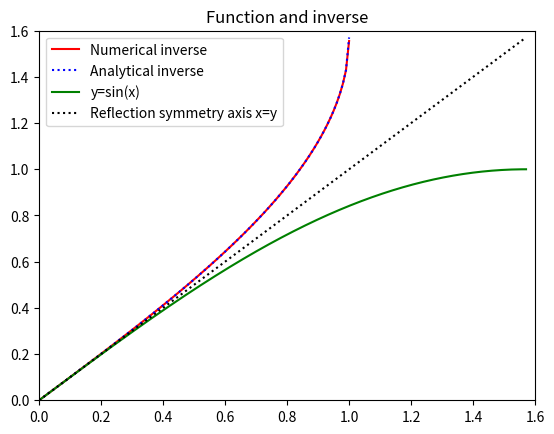
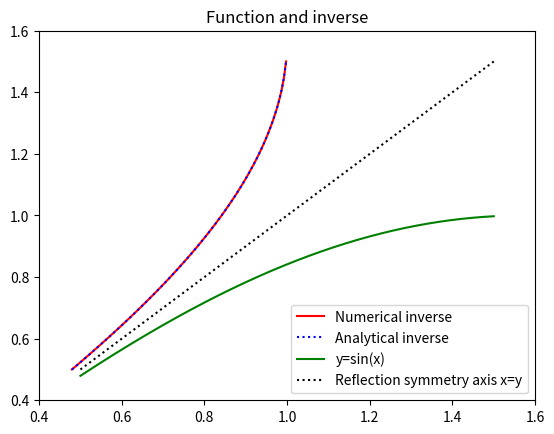
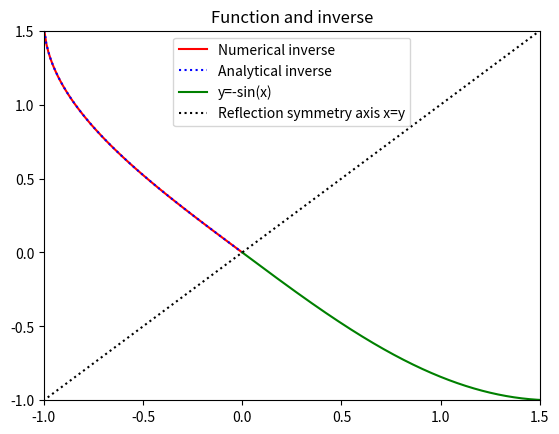
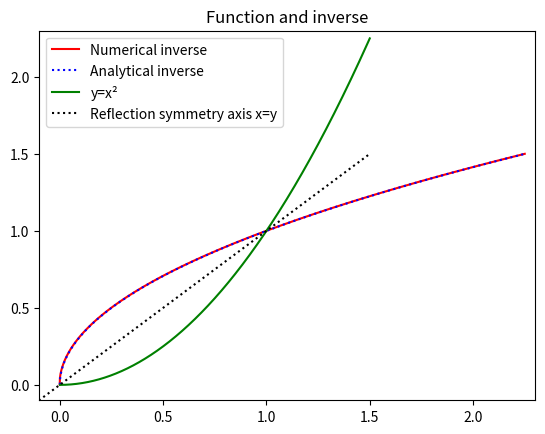
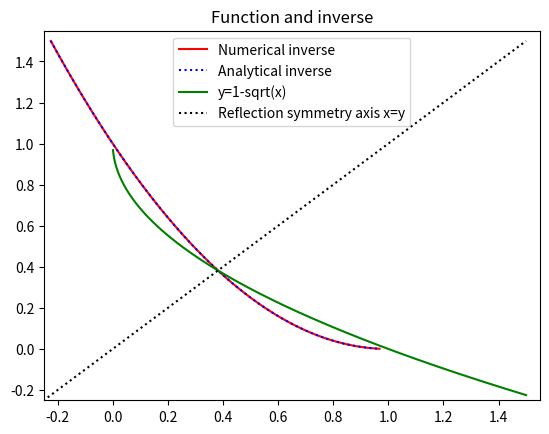

These charts were generated, in order, by the following Python code:
"""ODE for the inverse of a function - as a class"""
"""With copy-paste of classes that shoud be imported in a _real_ situation"""
import numpy as np
import matplotlib.pyplot as plt
class ODESolver:
    """
    Superclass for numerical methods solving scalar and vector ODEs

      du/dt = f(u, t)

    Attributes:
    t: array of time values
    u: array of solution values (at time points t)
    k: step number of the most recently computed solution
    f: callable object implementing f(u, t)
    """
    def __init__(self, f):
        if not callable(f):
            raise TypeError('f is %s, not a function' % type(f))
        # For ODE systems, f will often return a list, but
        # arithmetic operations with f in numerical methods
        # require that f is an array. Let self.f be a function
        # that first calls f(u,t) and then ensures that the
        # result is an array of floats.
        self.f = lambda u, t: np.asarray(f(u, t), float)

    def advance(self):
        """Advance solution one time step."""
        raise NotImplementedError

    def set_initial_condition(self, U0):
        if isinstance(U0, (float,int)):  # scalar ODE
            self.neq = 1
            U0 = float(U0)
        else:                            # system of ODEs
            U0 = np.asarray(U0)          # (assume U0 is sequence)
            self.neq = U0.size
        self.U0 = U0

        # Check that f returns correct length:
        try:
            f0 = self.f(self.U0, 0)
        except IndexError:
            raise IndexError('Index of u out of bounds in f(u,t) func. Legal indices are %s' % (str(range(self.neq))))
        if f0.size != self.neq:
            raise ValueError('f(u,t) returns %d components, while u has %d components' % (f0.size, self.neq))

    def solve(self, time_points, terminate=None):
        """
        Compute solution u for t values in the list/array
        time_points, as long as terminate(u,t,step_no) is False.
        terminate(u,t,step_no) is a user-given function
        returning True or False. By default, a terminate
        function which always returns False is used.
        """
        if terminate is None:
            terminate = lambda u, t, step_no: False

        if isinstance(time_points, (float,int)):
            raise TypeError('solve: time_points is not a sequence')
        self.t = np.asarray(time_points)
        if self.t.size <= 1:
            raise ValueError('ODESolver.solve requires time_points array with at least 2 time points')

        n = self.t.size
        if self.neq == 1:  # scalar ODEs
            self.u = np.zeros(n)
        else:              # systems of ODEs
            self.u = np.zeros((n,self.neq))

        # Assume that self.t[0] corresponds to self.U0
        self.u[0] = self.U0

        # Time loop
        for k in range(n-1):
            self.k = k
            self.u[k+1] = self.advance()
            if terminate(self.u, self.t, self.k+1):
                break  # terminate loop over k
        return self.u[:k+2], self.t[:k+2]


class ForwardEuler(ODESolver):
    def advance(self):
        u, f, k, t = self.u, self.f, self.k, self.t
        dt = t[k+1] - t[k]
        u_new = u[k] + dt*f(u[k], t[k])
        return u_new

class RungeKutta4(ODESolver):
    def advance(self):
        u, f, k, t = self.u, self.f, self.k, self.t
        dt = t[k+1] - t[k]
        dt2 = dt/2.0
        K1 = dt*f(u[k], t[k])
        K2 = dt*f(u[k] + 0.5*K1, t[k] + dt2)
        K3 = dt*f(u[k] + 0.5*K2, t[k] + dt2)
        K4 = dt*f(u[k] + K3, t[k] + dt)
        u_new = u[k] + (1/6.0)*(K1 + 2*K2 + 2*K3 + K4)
        return u_new
    
#--------------------------------------------------------------------------------------
#Class for root finding from Unit 9, exercise 17
#--------------------------------------------------------------------------------------

class Root:
    def __init__(self,f,dfdx=None):
        self.f=f
        if dfdx is None: 
            def dfdx(x):
                h=1E-5
                return (f(x+h)-f(x-h))/(2*h)
        self.dfdx=dfdx
        
    def solve(self,start_values=[0], max_iter=100, tolerance=1E-6):
        self.x=start_values #Hold approximations
        self.fv=[]
        for xx in self.x: #build list of f(x)
            self.fv.append(self.f(xx))
        i=0
        delta=tolerance+1
        while (i<max_iter and delta>tolerance):
            self.method() #call method
            i+=1 #increase counter
            delta=abs(self.fv[-1]-self.fv[-2]) #calculate error approx.
        b=bool(delta<tolerance)
        return self.x[-1],self.fv[-1],self.x,self.fv,i,b
            
    
class Bisection(Root):
    def method(self):
        #Note that the book suggestion, self.x[-3:], not neccessarily will include the correct numbers
        #Ej, for root=0.99, starting interval [0,1], we have self.x=[0,1,0.5,0.75,0.875] and then the function has the same sign for the last 3 values of self.x
        #hence the need for our j-loop over self.x
        try:
            for j in range(len(self.fv)):
                if self.fv[-1]*self.fv[-2-j]<=0: #interval has a root
                    r=0.5*(self.x[-1]+self.x[-2-j])
                    break #stop j-loop
        except:
            print("No root in the specified interval")
        self.x.append(r),self.fv.append(self.f(r)) #add new values to lists
        
        
class Newton(Root):
    def method(self):
        try:
            r=self.x[-1]-self.fv[-1]/self.dfdx(self.x[-1])
        except:
            print("Error: df/dx=0 found") 
        self.x.append(r),self.fv.append(self.f(r)) #add new values to lists
        
class Secant(Root):
    def method(self): #no need to raise exception since if denominator==0, method had converged
        r=self.x[-1]-self.fv[-1]*(self.x[-1]-self.x[-2])/(self.fv[-1]-self.fv[-2])
        self.x.append(r),self.fv.append(self.f(r)) #add new values to lists
#--------------------------------------------------------------------------------------
#--------------------------------------------------------------------------------------

#--------------------------------------------------------------------------------------
#Class for numerical differentiation from Unit 9, exercise 18
#--------------------------------------------------------------------------------------
class Diff2:
    def __init__(self, f, h=1E-5, dfdx_exact=None):
        self.f = f
        self.h = float(h)
        self.exact = dfdx_exact

    def error(self, x):
        if self.exact is not None:
            df_numerical = self(x)
            df_exact = self.exact(x)
            return df_exact - df_numerical

class Forward1(Diff2):
    def __call__(self, x):
        f, h = self.f, self.h
        return (f(x+h) - f(x))/h

class Backward1(Diff2):
    def __call__(self, x):
        f, h = self.f, self.h
        return (f(x) - f(x-h))/h

class Central2(Diff2):
    def __call__(self, x):
        f, h = self.f, self.h
        return (f(x+h) - f(x-h))/(2*h)

class Central4(Diff2):
    def __call__(self, x):
        f, h = self.f, self.h
        return (4./3)*(f(x+h)   - f(x-h))  /(2*h) - \
               (1./3)*(f(x+2*h) - f(x-2*h))/(4*h)

class Central6(Diff2):
    def __call__(self, x):
        f, h = self.f, self.h
        return (3./2) *(f(x+h)   - f(x-h))  /(2*h) - \
               (3./5) *(f(x+2*h) - f(x-2*h))/(4*h) + \
               (1./10)*(f(x+3*h) - f(x-3*h))/(6*h)

class Forward3(Diff2):
    def __call__(self, x):
        f, h = self.f, self.h
        return (-(1./6)*f(x+2*h) + f(x+h) - 0.5*f(x) - \
                (1./3)*f(x-h))/h
    
class Backward2(Diff2):
    def __call__(self, x):
        f, h = self.f, self.h
        return (f(x-2*h)-4*f(x-h)+3*f(x))/(2*h)
#--------------------------------------------------------------------------------------
#--------------------------------------------------------------------------------------


#Here starts the actual E18 problem:

class Inverse:
    def __init__(self,f,I,x0=None,resolution=1000):
        """The interval I is given in terms of the original function:
        Inverse(sin(x), I=[0, pi/2]) will get the interval I for sin so that the interval for the 
        inverse is [0,1]. Note that the inverse for sin is not defined in [0, pi/2].
        So I'd recommend not to provide x0 at all"""
        
        self.f,self.I,self.res=f,I,resolution
        if x0 is None:
            x0=f(I[0])
        xf=f(I[1])
        if x0<xf: #f increasing
            self.x0=x0
            self.xf=xf
            self.initialval=I[0] #invf(x0)=I0
        else: #f decreasing
            self.x0=xf
            self.xf=x0
            self.initialval=I[1] #invf(self.x0=xf)=I1
            
        
    def compute(self):
        #define ODE problem
        dfdx=Central2(self.f)
        rhs=lambda x,t: 1/dfdx(x)
        frk=RungeKutta4(rhs)
        #Set initial condition
        frk.set_initial_condition(self.initialval)  
        #Set interval for inverse and solve
        tpoints=np.linspace(self.x0,self.xf,1+self.res) 
        solRK, tRK = frk.solve(tpoints)
        return tRK, solRK
    
    
def test_Inverse():
    """Check that class Inverse is correct in finfind the inverse of y=2x"""
    f=lambda x:2*x
    inverse = Inverse(f, I=[0,10], resolution=100)
    x, y = inverse.compute()
    y_expected=0.5*x
    assert np.allclose(y,y_expected), "Obtained result is not the expected"



if __name__ == '__main__':  
    test_Inverse()
    
    def f(x):
        return np.sin(x)
    def invf(x):
        return np.arcsin(x)
    interval=[0, 0.5*np.pi]
    
    plt.figure()
    inverse = Inverse(f, I=interval, resolution=100)
    x, y = inverse.compute()
    plt.plot(x, y, "r-", label="Numerical inverse")
    #correct value        
    yok=invf(x)
    plt.plot(x, yok, "b:", label="Analytical inverse")  
    #ogfunc 
    xog=np.linspace(interval[0],interval[1],1001)
    yog=f(xog)
    plt.plot(xog, yog, "g-", label="y=sin(x)")  
    plt.plot(xog, xog, "k:", label="Reflection symmetry axis x=y")
    plt.legend()
    plt.axis([0,1.6,0,1.6])
    plt.title("Function and inverse")
    plt.savefig("ejE18a.png")
    
    
    
    interval=[0.5, 1.5]
    plt.figure()
    inverse = Inverse(f, I=interval, resolution=100)
    x, y = inverse.compute()
    plt.plot(x, y, "r-", label="Numerical inverse")
    #correct value        
    yok=invf(x)
    plt.plot(x, yok, "b:", label="Analytical inverse")  
    #ogfunc 
    xog=np.linspace(interval[0],interval[1],1001)
    yog=f(xog)
    plt.plot(xog, yog, "g-", label="y=sin(x)")  
    plt.plot(xog, xog, "k:", label="Reflection symmetry axis x=y")
    plt.legend()
    plt.axis([0.4,1.6,0.4,1.6])
    plt.title("Function and inverse")
    plt.savefig("ejE18b.png")
    
    def f(x):
        return -np.sin(x)
    def invf(x):
        return np.arcsin(-x)
    
    plt.figure()
    interval=[0, 1.5]
    inverse = Inverse(f, I=interval, resolution=100)
    x, y = inverse.compute()
    plt.plot(x, y, "r-", label="Numerical inverse")
    #correct value        
    yok=invf(x)
    plt.plot(x, yok, "b:", label="Analytical inverse")  
    #ogfunc 
    xog=np.linspace(interval[0],interval[1],1001)
    yog=f(xog)
    plt.plot(xog, yog, "g-", label="y=-sin(x)")
    xref=np.linspace(-1.5,1.5,31)
    plt.plot(xref, xref, "k:", label="Reflection symmetry axis x=y")
    plt.legend()
    plt.axis([-1,1.5,-1,1.5])
    plt.title("Function and inverse")
    plt.savefig("ejE18c.png")
    
    
    def f(x):
        return x**2
    def invf(x):
        return np.sqrt(x)
    
    plt.figure()
    interval=[0.001, 1.5]
    inverse = Inverse(f, I=interval, resolution=10000) #since f'(I0)~0, we have to increase the resolution
    x, y = inverse.compute()
    plt.plot(x, y, "r-", label="Numerical inverse")
    #correct value        
    yok=invf(x)
    plt.plot(x, yok, "b:", label="Analytical inverse")  
    #ogfunc 
    xog=np.linspace(interval[0],interval[1],1001)
    yog=f(xog)
    plt.plot(xog, yog, "g-", label="y=x²")
    xref=np.linspace(-1.5,1.5,31)
    plt.plot(xref, xref, "k:", label="Reflection symmetry axis x=y")
    plt.legend()
    plt.axis([-0.1,2.3,-0.1,2.3])
    plt.title("Function and inverse")
    plt.savefig("ejE19a.png")
    
    def f(x):
        return 1-np.sqrt(x)
    def invf(x):
        return (1-x)**2
    
    plt.figure()
    interval=[0.001, 1.5]
    inverse = Inverse(f, I=interval, resolution=100) #f'(I0)~inf, we can work with this resolution
    x, y = inverse.compute()
    plt.plot(x, y, "r-", label="Numerical inverse")
    #correct value        
    yok=invf(x)
    plt.plot(x, yok, "b:", label="Analytical inverse")  
    #ogfunc 
    xog=np.linspace(interval[0],interval[1],1001)
    yog=f(xog)
    plt.plot(xog, yog, "g-", label="y=1-sqrt(x)")
    xref=np.linspace(-1.5,1.5,31)
    plt.plot(xref, xref, "k:", label="Reflection symmetry axis x=y")
    plt.legend()
    plt.axis([-0.25,1.55,-0.25,1.55])
    plt.title("Function and inverse")
    plt.savefig("ejE19b.png")
    #plt.show()
    
    
    
    
